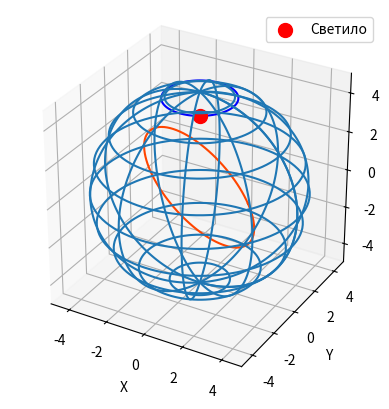

Here is the Python script that generated this plot:
import numpy as np
import matplotlib.pyplot as plt

fig = plt.figure()
ax = fig.add_subplot(111, projection='3d')

phi = np.linspace(0, 2 * np.pi, 100)
theta = np.linspace(0, np.pi, 100)
R = 5

x = R * np.outer(np.cos(phi), np.sin(theta))
y = R * np.outer(np.sin(phi), np.sin(theta))
z = R * np.outer(np.ones(np.size(phi)), np.cos(theta))

ax.plot_wireframe(x, y, z, rstride=10, cstride=10)

lat = 70
lat_rad = np.radians(lat)
circle_x = R * np.cos(lat_rad) * np.cos(phi)
circle_y = R * np.cos(lat_rad) * np.sin(phi)
circle_z = R * np.sin(lat_rad) * np.ones_like(phi)
ax.plot(circle_x, circle_y, circle_z, color='b')

azimuth = 300
azimuth_rad = np.radians(azimuth)
vertical_circle_x = R * np.cos(phi) * np.cos(azimuth_rad)
vertical_circle_y = R * np.sin(phi) * np.cos(azimuth_rad)
vertical_circle_z = R * np.sin(phi) * np.sin(azimuth_rad)
ax.plot(vertical_circle_x, vertical_circle_y, vertical_circle_z, color='orangered')

height = -30 
height_rad = np.radians(height)

x_sun = R * (np.cos(lat_rad) * np.cos(azimuth_rad))
y_sun = R * (np.cos(lat_rad) * np.sin(azimuth_rad))
z_sun = R * (np.sin(lat_rad))

ax.scatter(x_sun, y_sun, z_sun, color="r", s=100, label='Светило')

ax.set_xlabel('X')
ax.set_ylabel('Y')
ax.set_zlabel('Z')
ax.legend()
ax.set_xlim([-R, R])
ax.set_ylim([-R, R])
ax.set_zlim([-R, R])

ax.set_aspect("equal")

plt.savefig("task_1.png")
